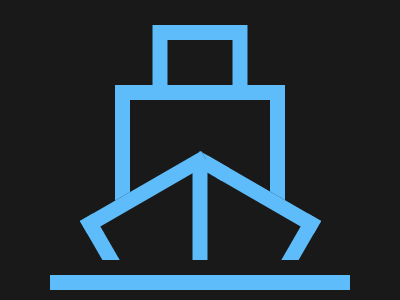

Give the HTML and CSS whose rendering is this image.

<!DOCTYPE html>
<html>
<head>
	<meta charset="utf-8">
	<title>ImprovMX</title>

<style type="text/css">
	
body { background:#191919;
       margin:0;
       height:100vh; }



/*span { background:#5DBCF9; }*/

div              { width:140px;
	               height: 100px;
	               border: 15px solid #5DBCF9;
	               position: absolute;
	               top: 50%;
	               left: 50%;
	               transform: translate(-50%,-50%);  }


span:nth-child(1){ width:65px;
                   height:45px;
                   border:15px solid #5DBCF9;
                   top:-75px;
                   left:50%;
                   transform:translate(-50%,0);
                   position:absolute; }


span:nth-child(2){ width:125px;
                   height:75px;
                   border-top:15px solid #5DBCF9;
                   border-left: 15px solid #5DBCF9;
                   position:absolute;
                   transform:rotate(-30deg) ;
                   bottom:-70px;
                   left:-37.5px;
                   background:#191919;z-index:11; }



span:nth-child(3){ width:125px;
                   height:75px;
                   border-top:15px solid #5DBCF9;
                   border-right: 15px solid #5DBCF9;
                   position:absolute;
                   transform:rotate(30deg);
                   bottom:-70px;
                   right:-37.5px;
                   background:#191919;
                   z-index:-30; }


span:nth-child(4) { width:15px;
                    height:125px;
                    position:absolute;
                    background:#5DBCF9;
                    top:60px;
                    z-index: 4444;
                    left:50%;
                    transform:translate(-50%,0) }


span:nth-child(4):before { content:'';
                           position:absolute;
                           top:-15px;
                           right:-10px;
                           transform:rotate(-60deg) translate(-7px,10px);
                           background:#5DBCF9;
                           width: 15px;
                           height: 25px;}


span:nth-child(5){ position:absolute;
                   left:50%;
                   transform:translateX(-50%);
                   background:#5DBCF9;
                   width:300px;
                   top: 160px;
                   height: 15px;z-index: 10000;
                   border: 15px solid #191919;
                    }


span:nth-child(5):before { content:'';
                           position:absolute;
                           width:175px;
                           height:15px;
                           background:#5DBCF9;
                           bottom:-30px;
                           left:50%;
                           transform:translate(-50%,0) }



</style>

</head>
<body>
<div>
<span></span>
<span></span>
<span></span>
<span></span>
<span></span>
<span></span>
</div>




</body>
</html>